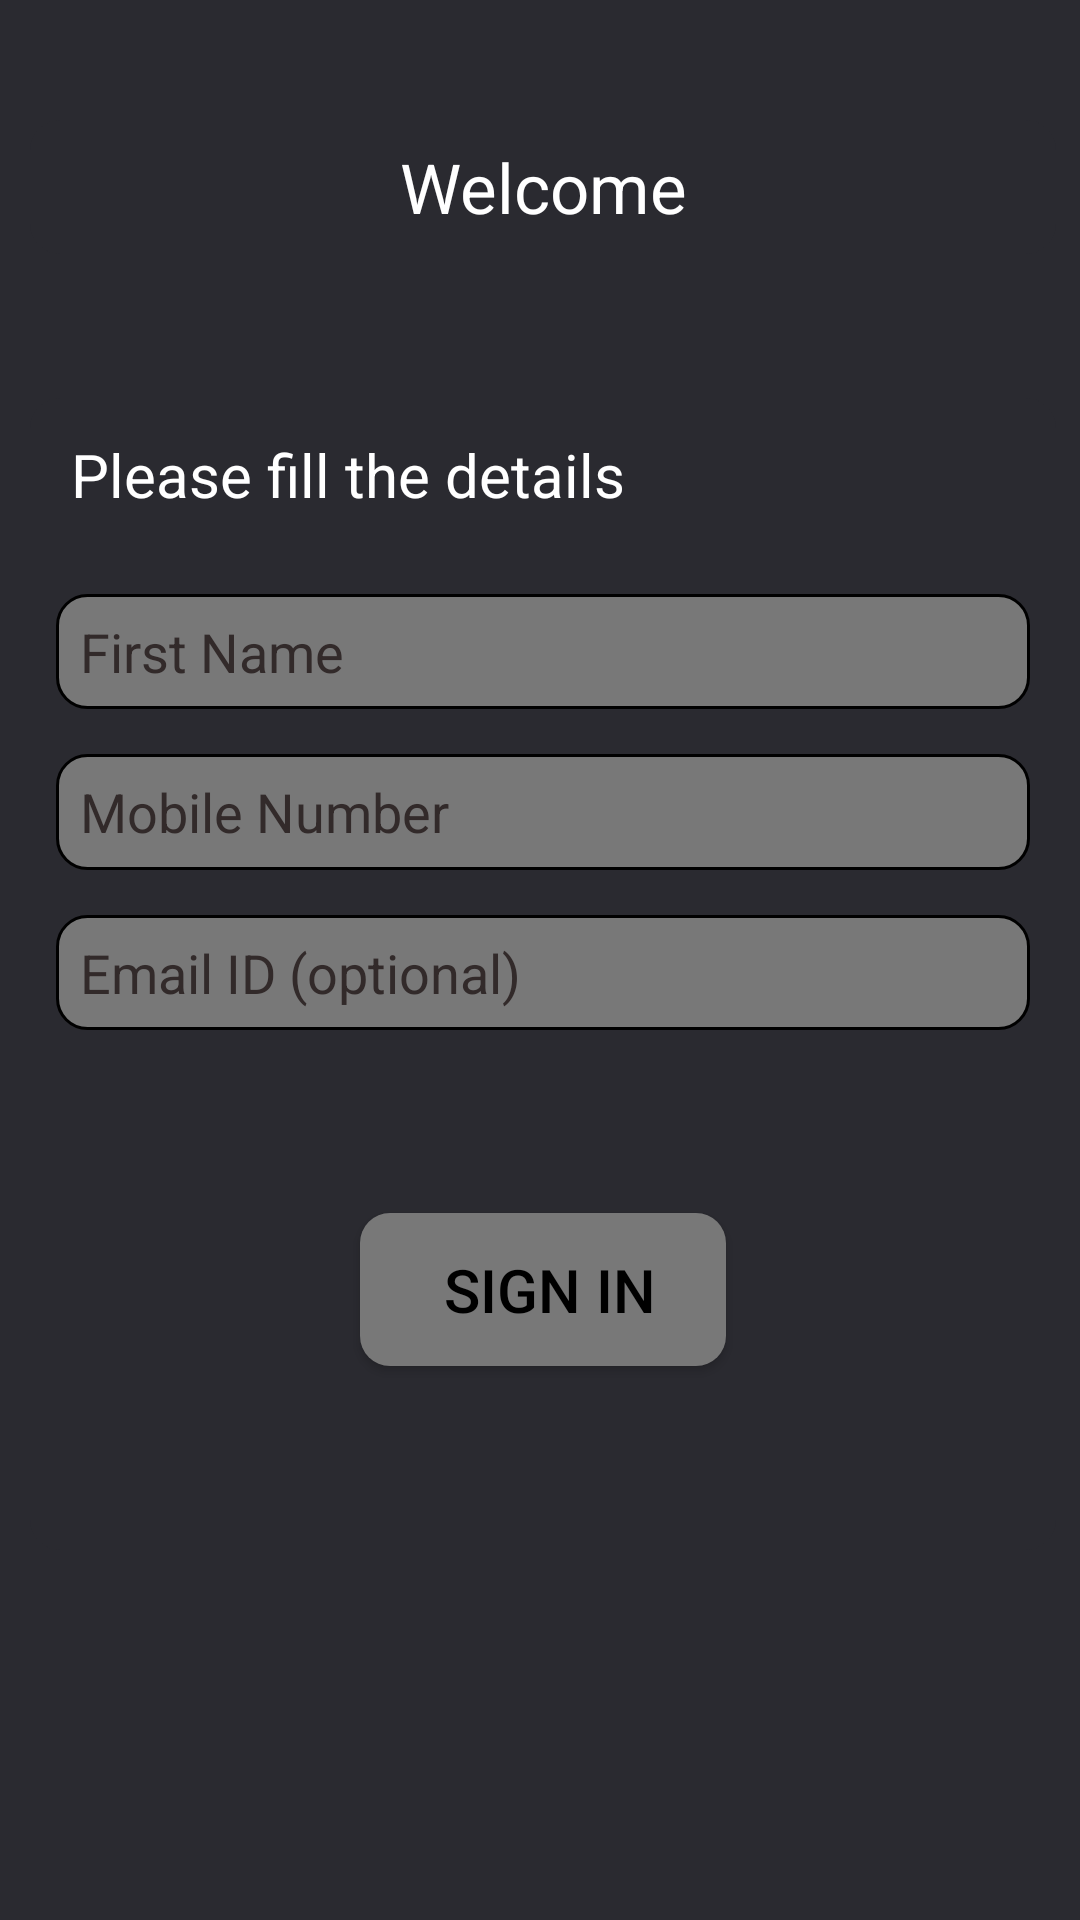

The Android layout XML behind this screen, and the referenced resources:
<!-- AndroidManifest.xml: application theme AppTheme -->
<!-- res/layout/activity_login.xml -->
<?xml version="1.0" encoding="utf-8"?>
<androidx.constraintlayout.widget.ConstraintLayout xmlns:android="http://schemas.android.com/apk/res/android"
    xmlns:app="http://schemas.android.com/apk/res-auto"
    xmlns:tools="http://schemas.android.com/tools"
    android:layout_width="match_parent"
    android:layout_height="match_parent"
    tools:context=".Login"
    android:background="@color/mainBackground">

    <TextView
        android:id="@+id/textView"
        android:layout_width="0dp"
        android:layout_height="0dp"
        android:layout_marginTop="40dp"
        android:background="@drawable/rounded_corner"
        android:gravity="center"
        android:text="@string/intro"
        android:textColor="@color/white"
        android:textSize="23dp"
        app:layout_constraintEnd_toEndOf="@+id/constraintLayout"
        app:layout_constraintHeight_percent="0.07"
        app:layout_constraintHorizontal_bias="0.0"
        app:layout_constraintStart_toStartOf="@+id/constraintLayout"
        app:layout_constraintTop_toTopOf="parent"
        app:layout_constraintWidth_percent=".95" />

    <androidx.constraintlayout.widget.ConstraintLayout
        android:id="@+id/constraintLayout"
        android:layout_width="0dp"
        android:layout_height="0dp"
        android:layout_marginStart="8dp"
        android:layout_marginTop="48dp"
        android:layout_marginEnd="8dp"
        android:background="@drawable/rounded_corner"
        app:layout_constraintEnd_toEndOf="parent"
        app:layout_constraintHeight_percent="0.6"
        app:layout_constraintHorizontal_bias="1.0"
        app:layout_constraintStart_toStartOf="parent"
        app:layout_constraintTop_toBottomOf="@+id/textView"
        app:layout_constraintWidth_percent=".95">

        <TextView
            android:id="@+id/textView2"
            android:layout_width="0dp"
            android:layout_height="0dp"
            android:layout_marginTop="12dp"
            android:paddingLeft="5dp"
            android:text="@string/please_sign_in"
            android:textColor="@color/white"
            android:textSize="20dp"
            app:layout_constraintEnd_toEndOf="parent"
            app:layout_constraintHeight_percent="0.10"
            app:layout_constraintStart_toStartOf="parent"
            app:layout_constraintTop_toTopOf="parent"
            app:layout_constraintWidth_percent=".95" />

        <EditText
            android:id="@+id/editTextTextPersonName"
            android:layout_width="0dp"
            android:layout_height="0dp"
            android:layout_marginTop="15dp"
            android:background="@drawable/rounded_corner_border"
            android:ems="10"
            android:hint="@string/fname"
            android:inputType="textPersonName"
            android:textColor="@color/white"
            android:textColorHint="#322A2A"
            app:layout_constraintHeight_percent="0.10"
            app:layout_constraintStart_toStartOf="@+id/textView2"
            app:layout_constraintTop_toBottomOf="@+id/textView2"
            app:layout_constraintWidth_percent=".95" />


        <EditText
            android:id="@+id/editTextPhone"
            android:layout_width="0dp"
            android:layout_height="0dp"
            android:layout_marginTop="15dp"
            android:background="@drawable/rounded_corner_border"
            android:ems="10"
            android:hint="@string/mobile"
            android:inputType="phone"
            android:textColor="@color/white"
            android:textColorHint="#322A2A"
            app:layout_constraintEnd_toEndOf="@+id/textView2"
            app:layout_constraintHeight_percent="0.10"
            app:layout_constraintHorizontal_bias="1.0"
            app:layout_constraintStart_toStartOf="@+id/textView2"
            app:layout_constraintTop_toBottomOf="@+id/editTextTextPersonName"
            app:layout_constraintWidth_percent=".95" />

        <EditText
            android:id="@+id/editTextTextEmailAddress"
            android:layout_width="0dp"
            android:layout_height="0dp"
            android:layout_marginTop="15dp"
            android:background="@drawable/rounded_corner_border"
            android:ems="10"
            android:hint="@string/email"
            android:inputType="textEmailAddress"
            android:textColor="@color/white"
            android:textColorHint="#322A2A"
            app:layout_constraintEnd_toEndOf="@+id/editTextPhone"
            app:layout_constraintHeight_percent="0.10"
            app:layout_constraintStart_toStartOf="@+id/editTextPhone"
            app:layout_constraintTop_toBottomOf="@+id/editTextPhone"
            app:layout_constraintWidth_percent=".95" />

        <Button
            android:id="@+id/button"
            android:layout_width="122dp"
            android:layout_height="51dp"
            android:background="@drawable/rounded_button"
            android:onClick="sign_up"
            android:text="Sign In"
            android:textColor="@color/colorPrimaryDark"
            android:textSize="20dp"
            app:layout_constraintBottom_toBottomOf="parent"
            app:layout_constraintEnd_toEndOf="parent"
            app:layout_constraintStart_toStartOf="parent"
            app:layout_constraintTop_toBottomOf="@+id/editTextTextEmailAddress" />


    </androidx.constraintlayout.widget.ConstraintLayout>

</androidx.constraintlayout.widget.ConstraintLayout>
<!-- resources referenced by this layout -->
<resources>
  <color name="colorPrimaryDark">#000000</color>
  <color name="mainBackground">#2a2a30</color>
  <!-- drawable rounded_button (drawable-v24) -->
  <?xml version="1.0" encoding="utf-8"?>
  <shape xmlns:android="http://schemas.android.com/apk/res/android"
      android:shape="rectangle"
      >
      <corners
          android:radius="10dp"
          />
      <solid
          android:color="#787878"
          />
  
      <padding
          android:left="8dp"
          android:right="3dp">
  
      </padding>
      <size
          android:height="50dp"></size>
  
  </shape>
  <!-- drawable rounded_corner (drawable-v24) -->
  <?xml version="1.0" encoding="utf-8"?>
  <shape xmlns:android="http://schemas.android.com/apk/res/android">
      <corners
          android:radius="10dp"
          />
      <solid
          android:color="@color/mainBackground"
          />
  
  </shape>
  <!-- drawable rounded_corner_border (drawable-v24) -->
  <?xml version="1.0" encoding="utf-8"?>
  <shape xmlns:android="http://schemas.android.com/apk/res/android"
      android:shape="rectangle"
      >
      <corners
          android:radius="10dp"
          />
      <solid
          android:color="#787878"
          />
      <stroke
          android:width="1dp"
          android:color="@color/colorPrimaryDark">
  
      </stroke>
      <padding
          android:left="8dp"
          android:right="3dp">
      </padding>
  
  </shape>
  <string name="email">Email ID (optional)</string>
  <string name="fname">First Name</string>
  <string name="intro">Welcome</string>
  <string name="mobile">Mobile Number</string>
  <string name="please_sign_in">Please fill the details</string>
  <style name="AppTheme" parent="Theme.AppCompat.Light.DarkActionBar">
          
          <item name="colorPrimary">@color/colorPrimary</item>
          <item name="colorPrimaryDark">@color/colorPrimaryDark</item>
          <item name="colorAccent">@color/colorAccent</item>
      </style>
  <color name="colorPrimary">#000000</color>
  <color name="colorAccent">#03DAC5</color>
  <!-- not gathered from this repository: default colours our renderer supplied (Android Studio template values) -->
  <color name="white">#FFFFFFFF</color>
</resources>
